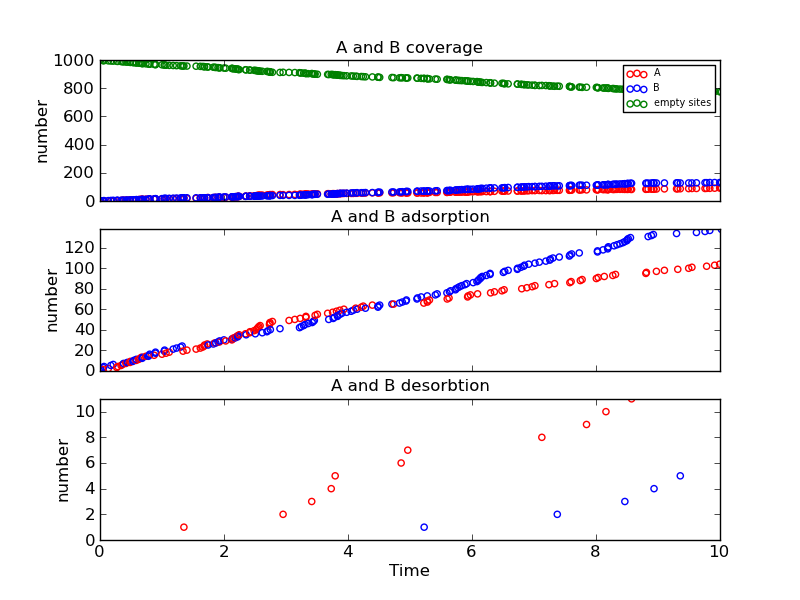

The file beside this chart, header and first rows:
Time (ps), Event, x position, y position, Running Coverage - A, Running Coverage - B, empty sites, % coverage
0.0, start, 0, 0, 0, 0, 1000, 100.0
0.00461, k_B, 174, 16, 0, 1, 999, 99.9
0.00886, k_B, 190, 16, 0, 2, 998, 99.8
0.04987, k_A, 92, 6, 1, 2, 997, 99.7
0.05032, k_B, 176, 18, 1, 3, 996, 99.6
0.06427, k_B, 192, 12, 1, 4, 995, 99.5
0.1344, k_A, 126, 2, 2, 4, 994, 99.4
0.1752, k_B, 96, 6, 2, 5, 993, 99.3
0.2134, k_B, 144, 6, 2, 6, 992, 99.2
0.271, k_A, 52, 4, 3, 6, 991, 99.1
0.2851, k_A, 188, 12, 4, 6, 990, 99.0
0.3396, k_A, 92, 4, 5, 6, 989, 98.9
0.3644, k_A, 54, 10, 6, 6, 988, 98.8
0.3802, k_B, 132, 12, 6, 7, 987, 98.7
0.4179, k_A, 160, 6, 7, 7, 986, 98.6
0.4412, k_B, 98, 10, 7, 8, 985, 98.5
0.4854, k_A, 40, 6, 8, 8, 984, 98.4
0.4901, k_A, 168, 16, 9, 8, 983, 98.3
0.5308, k_B, 104, 6, 9, 9, 982, 98.2
0.5468, k_B, 122, 12, 9, 10, 981, 98.1
0.5853, k_A, 146, 6, 10, 10, 980, 98.0
0.5862, k_B, 152, 18, 10, 11, 979, 97.9
0.6254, k_A, 132, 6, 11, 11, 978, 97.8
0.6471, k_A, 148, 10, 12, 11, 977, 97.7
0.6676, k_A, 184, 10, 13, 11, 976, 97.6
0.6794, k_B, 80, 14, 13, 12, 975, 97.5
0.6906, k_B, 102, 14, 13, 13, 974, 97.4
0.7409, k_A, 148, 4, 14, 13, 973, 97.3
0.7803, k_B, 128, 6, 14, 14, 972, 97.2
0.7952, k_B, 168, 12, 14, 15, 971, 97.1
0.8019, k_B, 82, 16, 14, 16, 970, 97.0
0.8729, k_A, 122, 2, 15, 16, 969, 96.9
0.8939, k_B, 170, 10, 15, 17, 968, 96.8
0.8951, k_B, 136, 18, 15, 18, 967, 96.7
0.9998, k_A, 136, 0, 16, 18, 966, 96.6
1.037, k_B, 184, 6, 16, 19, 965, 96.5
1.042, k_B, 148, 16, 16, 20, 964, 96.4
1.065, k_A, 104, 10, 17, 20, 963, 96.3
1.117, k_A, 134, 4, 18, 20, 962, 96.2
1.18, k_B, 192, 2, 18, 21, 961, 96.1
1.234, k_B, 102, 4, 18, 22, 960, 96.0
1.299, k_B, 182, 2, 18, 23, 959, 95.9
1.325, k_B, 44, 10, 18, 24, 958, 95.8
1.339, k_A, 194, 12, 19, 24, 957, 95.7
1.353, k_Ax, 194, 12, 18, 24, 958, 95.8
1.402, k_A, 178, 4, 19, 24, 957, 95.7
1.55, k_A, 46, 0, 20, 24, 956, 95.6
1.618, k_A, 154, 2, 21, 24, 955, 95.5
1.657, k_A, 150, 6, 22, 24, 954, 95.4
1.68, k_A, 106, 10, 23, 24, 953, 95.3
1.686, k_A, 126, 16, 24, 24, 952, 95.2
1.729, k_A, 74, 6, 25, 24, 951, 95.1
1.744, k_B, 176, 12, 25, 25, 950, 95.0
1.828, k_B, 36, 2, 25, 26, 949, 94.9
1.85, k_A, 146, 10, 26, 26, 948, 94.8
1.868, k_B, 66, 12, 26, 27, 947, 94.7
1.903, k_B, 36, 8, 26, 28, 946, 94.6
1.926, k_A, 110, 10, 27, 28, 945, 94.5
1.929, k_B, 84, 18, 27, 29, 944, 94.4
1.998, k_B, 144, 2, 27, 30, 943, 94.3
... 199 more rows
